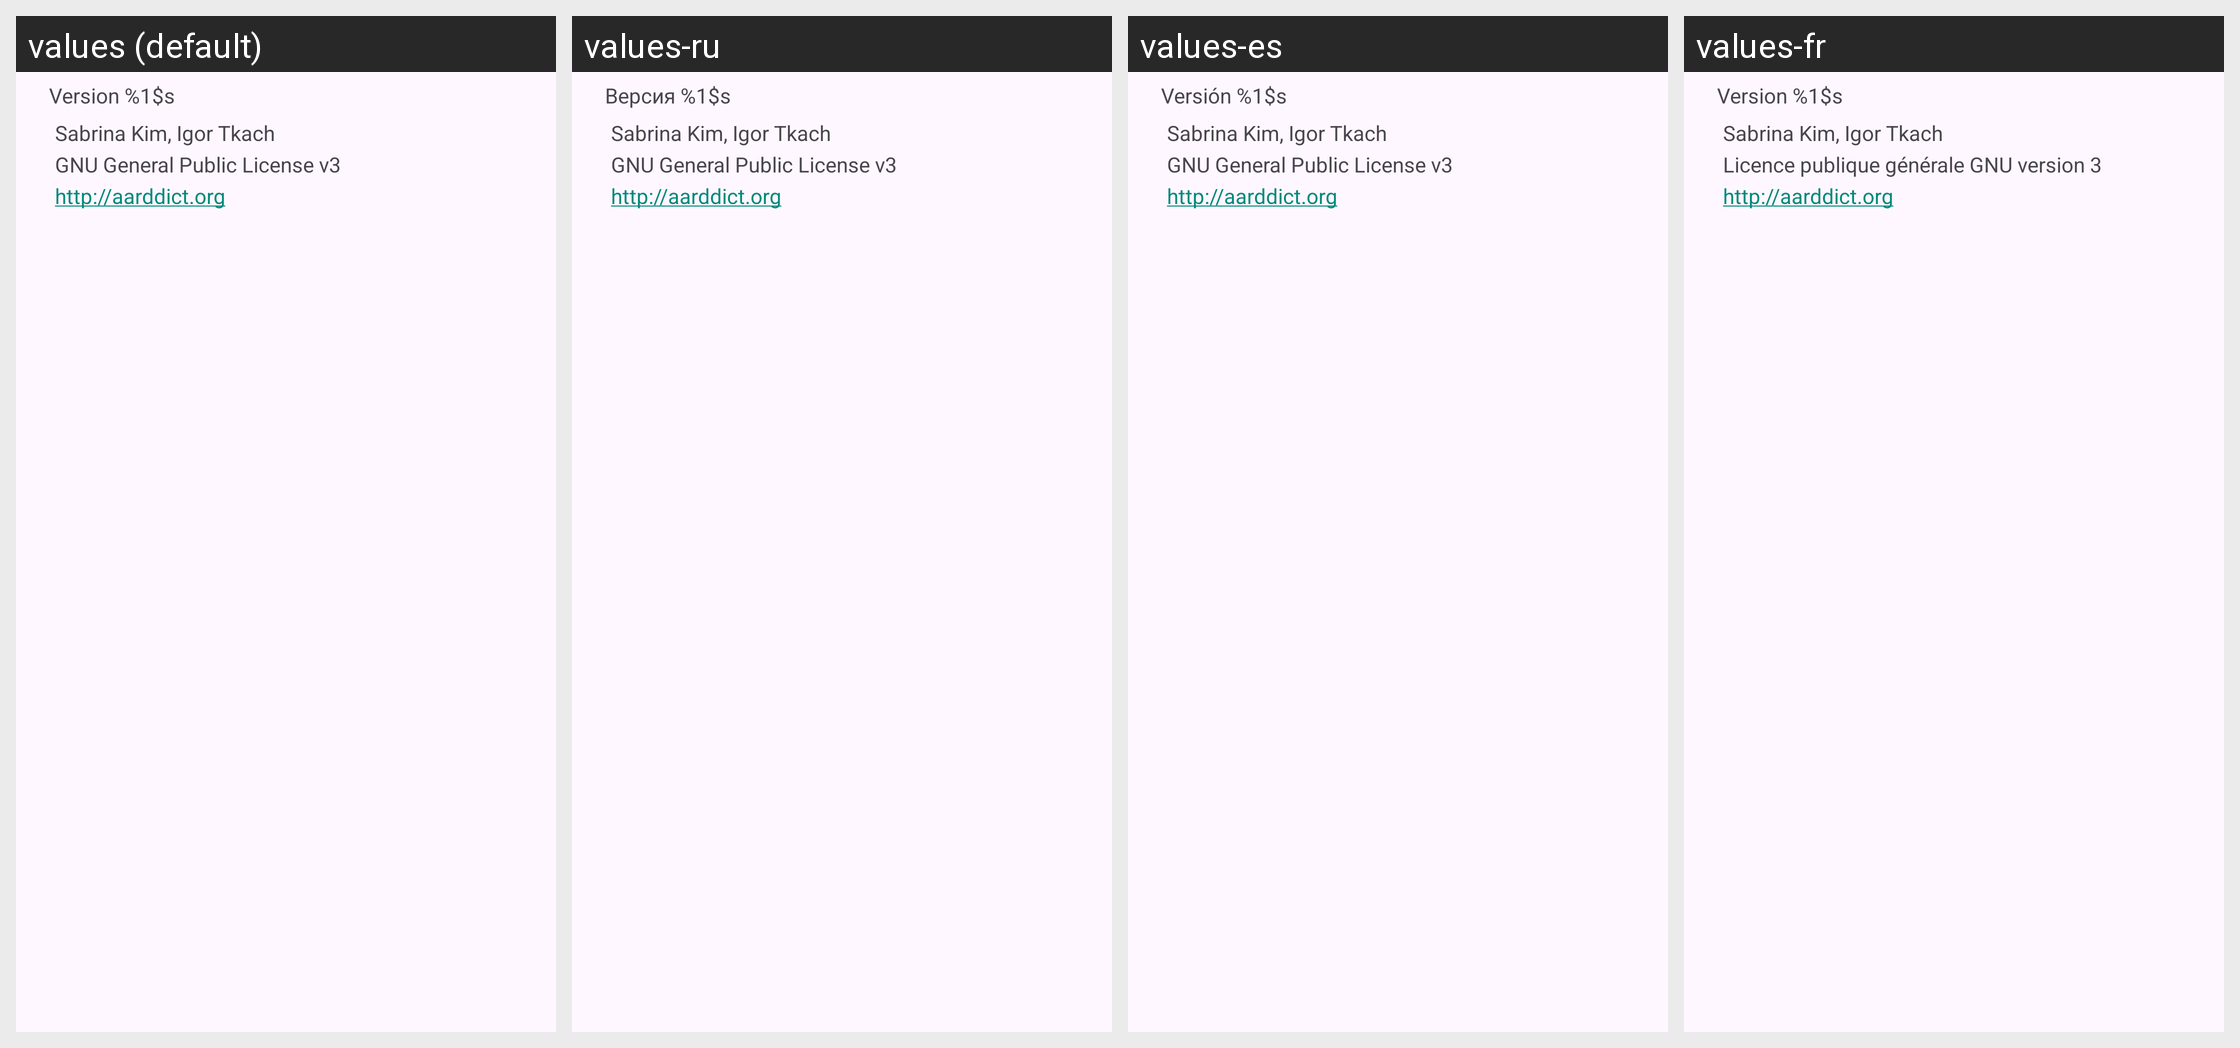

For this localized Android screen grid, give each drawn string resource with its value in every locale shown.
Android screen res/layout/settings_about_item.xml rendered under 4 locales, left to right: values (default), values-ru, values-es, values-fr. Device: Nexus 5 (rendered at 1080×1920; each locale shown at half size, 540×960, under a caption strip naming it); theme Theme.App.
Other locales in the repository, not shown: values-de, values-it, values-kab, values-nb-rNO, values-nl, values-pl, values-pt-rBR, values-pt-rPT, values-uk.
Strings drawn on this screen, with the default value and each locale's value (text and hints the layout hard-codes, and strings that could not be matched under every locale, appear in the picture but are not listed):

application_version
  values: Version %1$s
  values-ru: Версия %1$s
  values-es: Versión %1$s
  values-fr: Version %1$s

application_copyright
  values: Sabrina Kim, Igor Tkach
  values-ru: Sabrina Kim, Igor Tkach  [not translated; the default value is used]
  values-es: Sabrina Kim, Igor Tkach  [not translated; the default value is used]
  values-fr: Sabrina Kim, Igor Tkach  [not translated; the default value is used]

application_license_name
  values: GNU General Public License v3
  values-ru: GNU General Public License v3  [not translated; the default value is used]
  values-es: GNU General Public License v3
  values-fr: Licence publique générale GNU version 3

application_home_url
  values: http://aarddict.org
  values-ru: http://aarddict.org  [not translated; the default value is used]
  values-es: http://aarddict.org  [not translated; the default value is used]
  values-fr: http://aarddict.org  [not translated; the default value is used]
